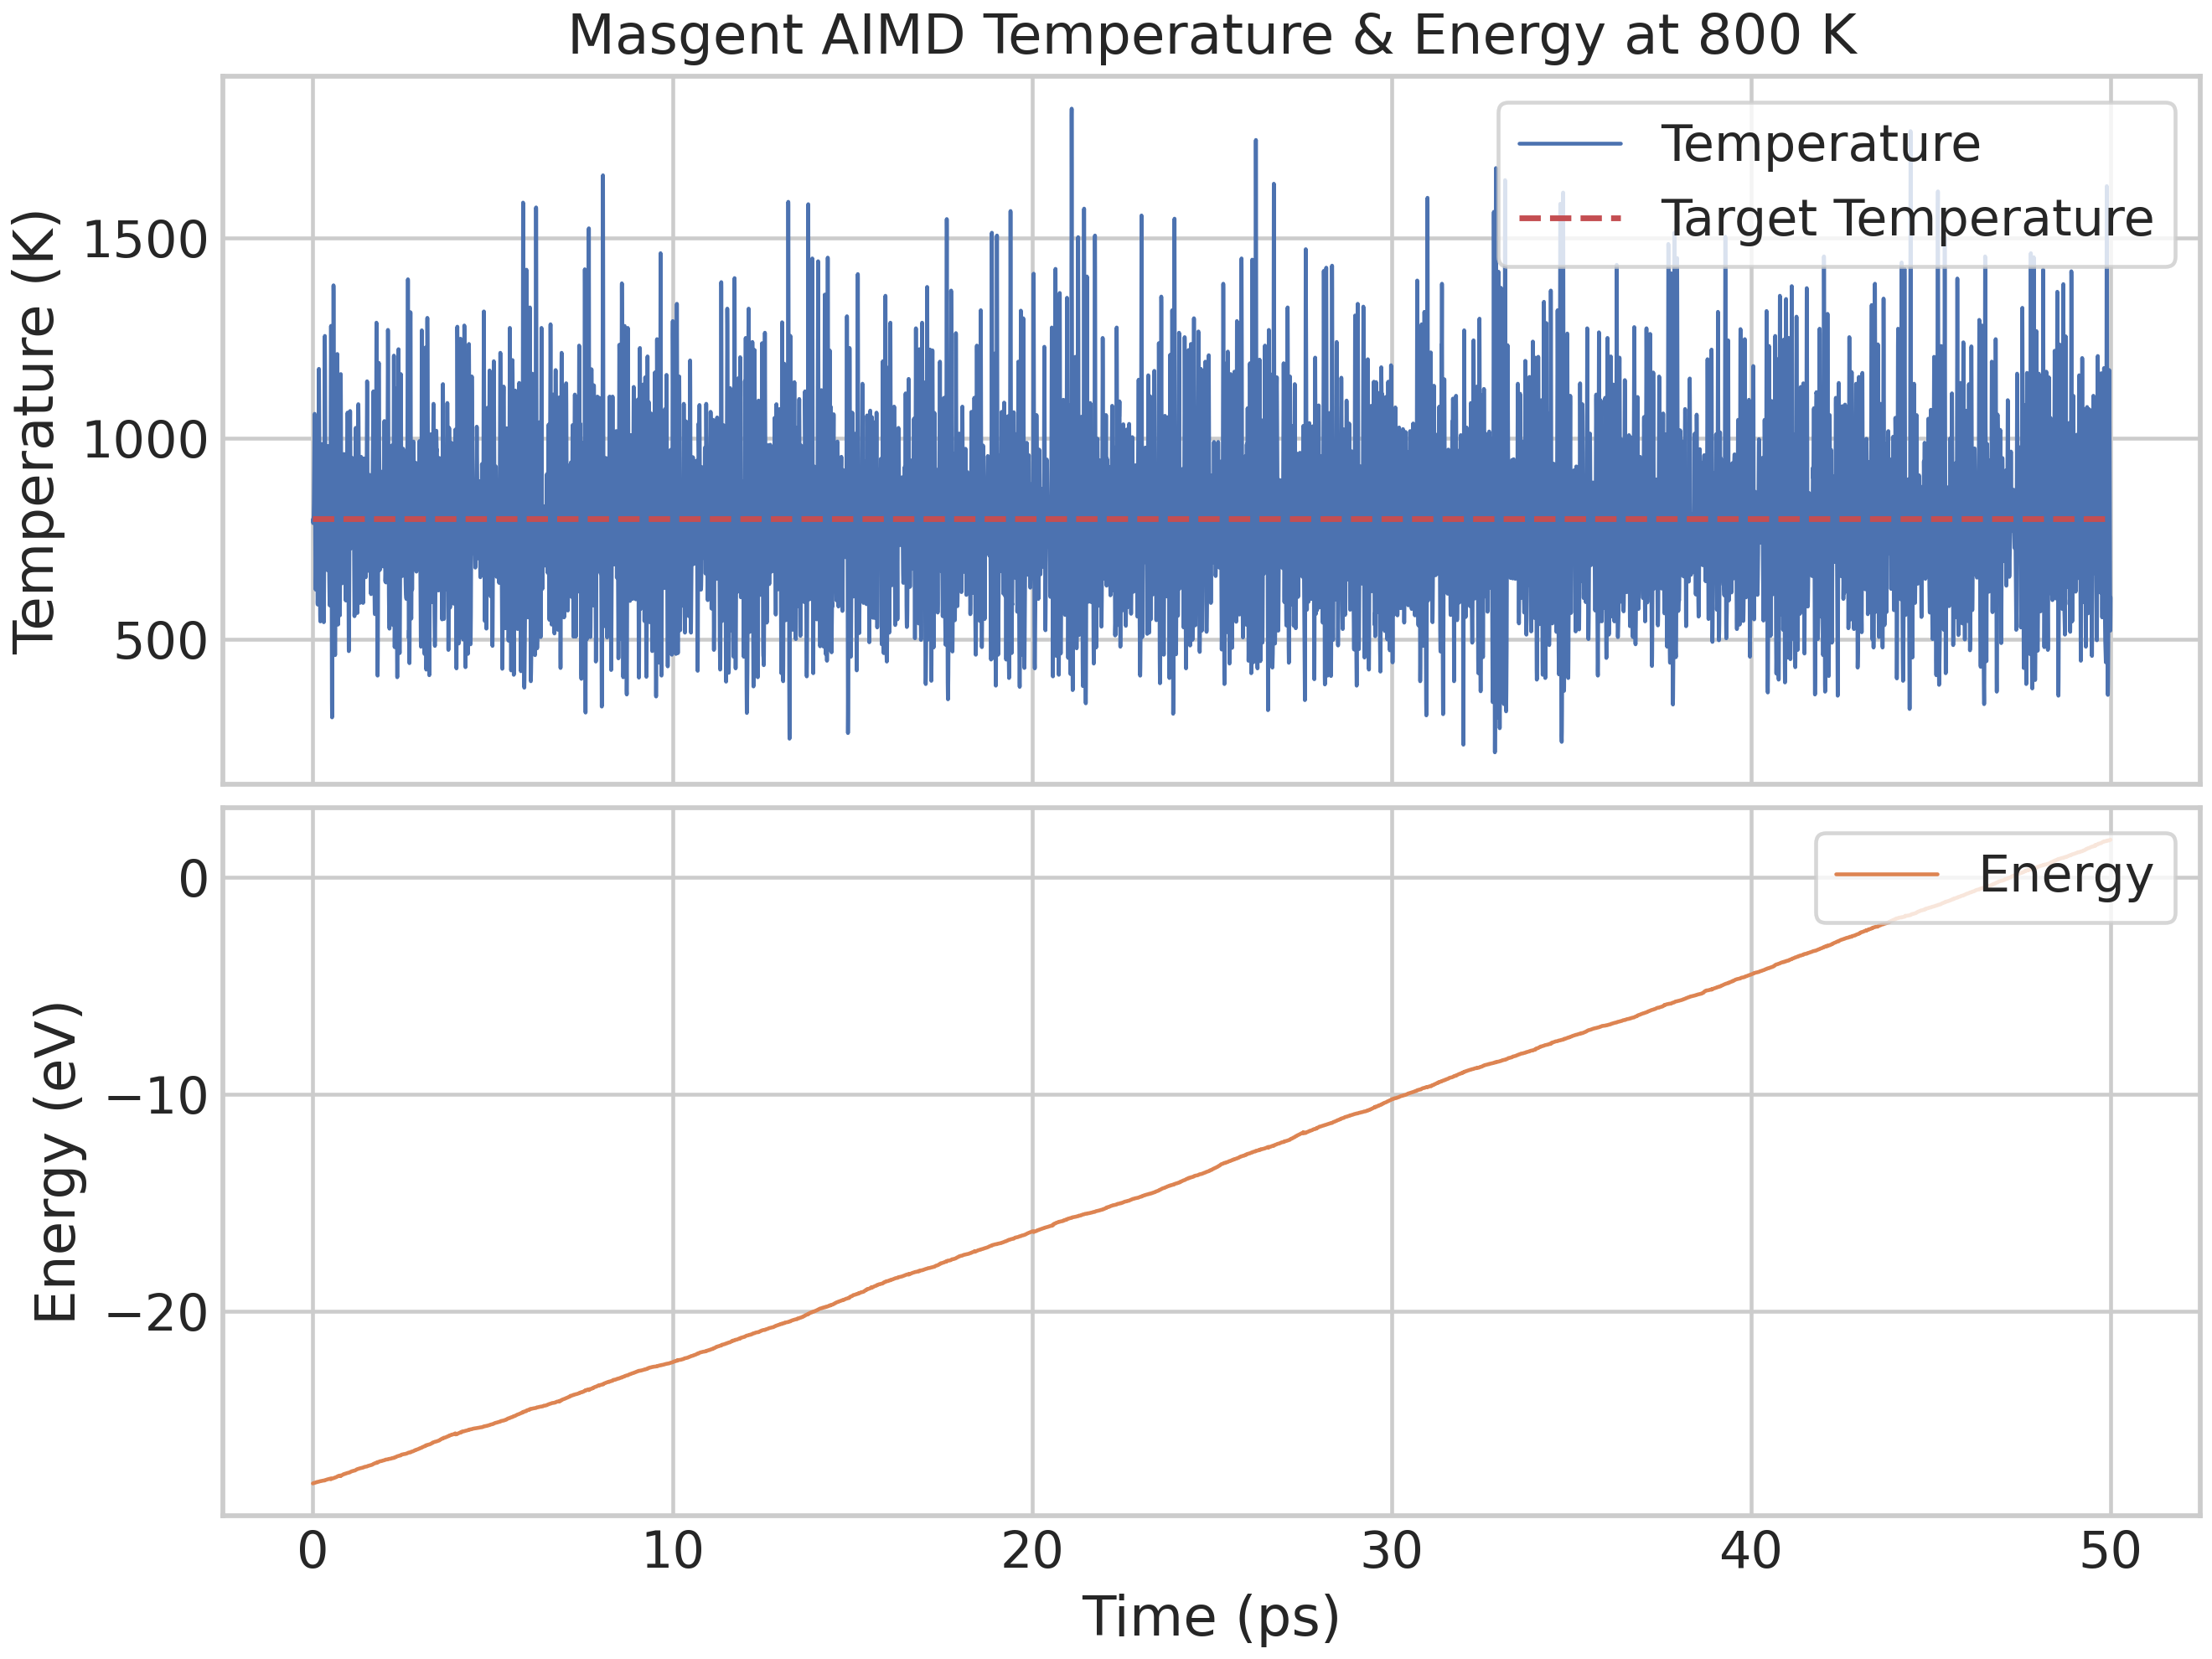

The table this chart was drawn from, first rows:
Temperature (K), Energy (eV)
798, -27.9
794, -27.9
791, -27.9
789, -27.9
789, -27.9
789, -27.9
790, -27.9
792, -27.89
793, -27.89
797, -27.89
802, -27.89
808, -27.89
816, -27.89
825, -27.89
838, -27.88
855, -27.88
874, -27.88
897, -27.88
922, -27.88
950, -27.88
979, -27.88
1007, -27.88
1031, -27.88
1050, -27.88
1060, -27.88
1061, -27.88
1053, -27.88
1034, -27.88
1003, -27.88
962, -27.87
910, -27.87
853, -27.87
795, -27.87
742, -27.87
696, -27.87
661, -27.87
639, -27.86
628, -27.86
624, -27.86
623, -27.86
623, -27.86
625, -27.86
629, -27.85
638, -27.85
655, -27.85
681, -27.85
715, -27.85
756, -27.85
798, -27.85
837, -27.85
869, -27.85
890, -27.85
898, -27.85
893, -27.85
879, -27.85
856, -27.85
826, -27.85
793, -27.84
758, -27.84
724, -27.84
... 24,940 more rows
